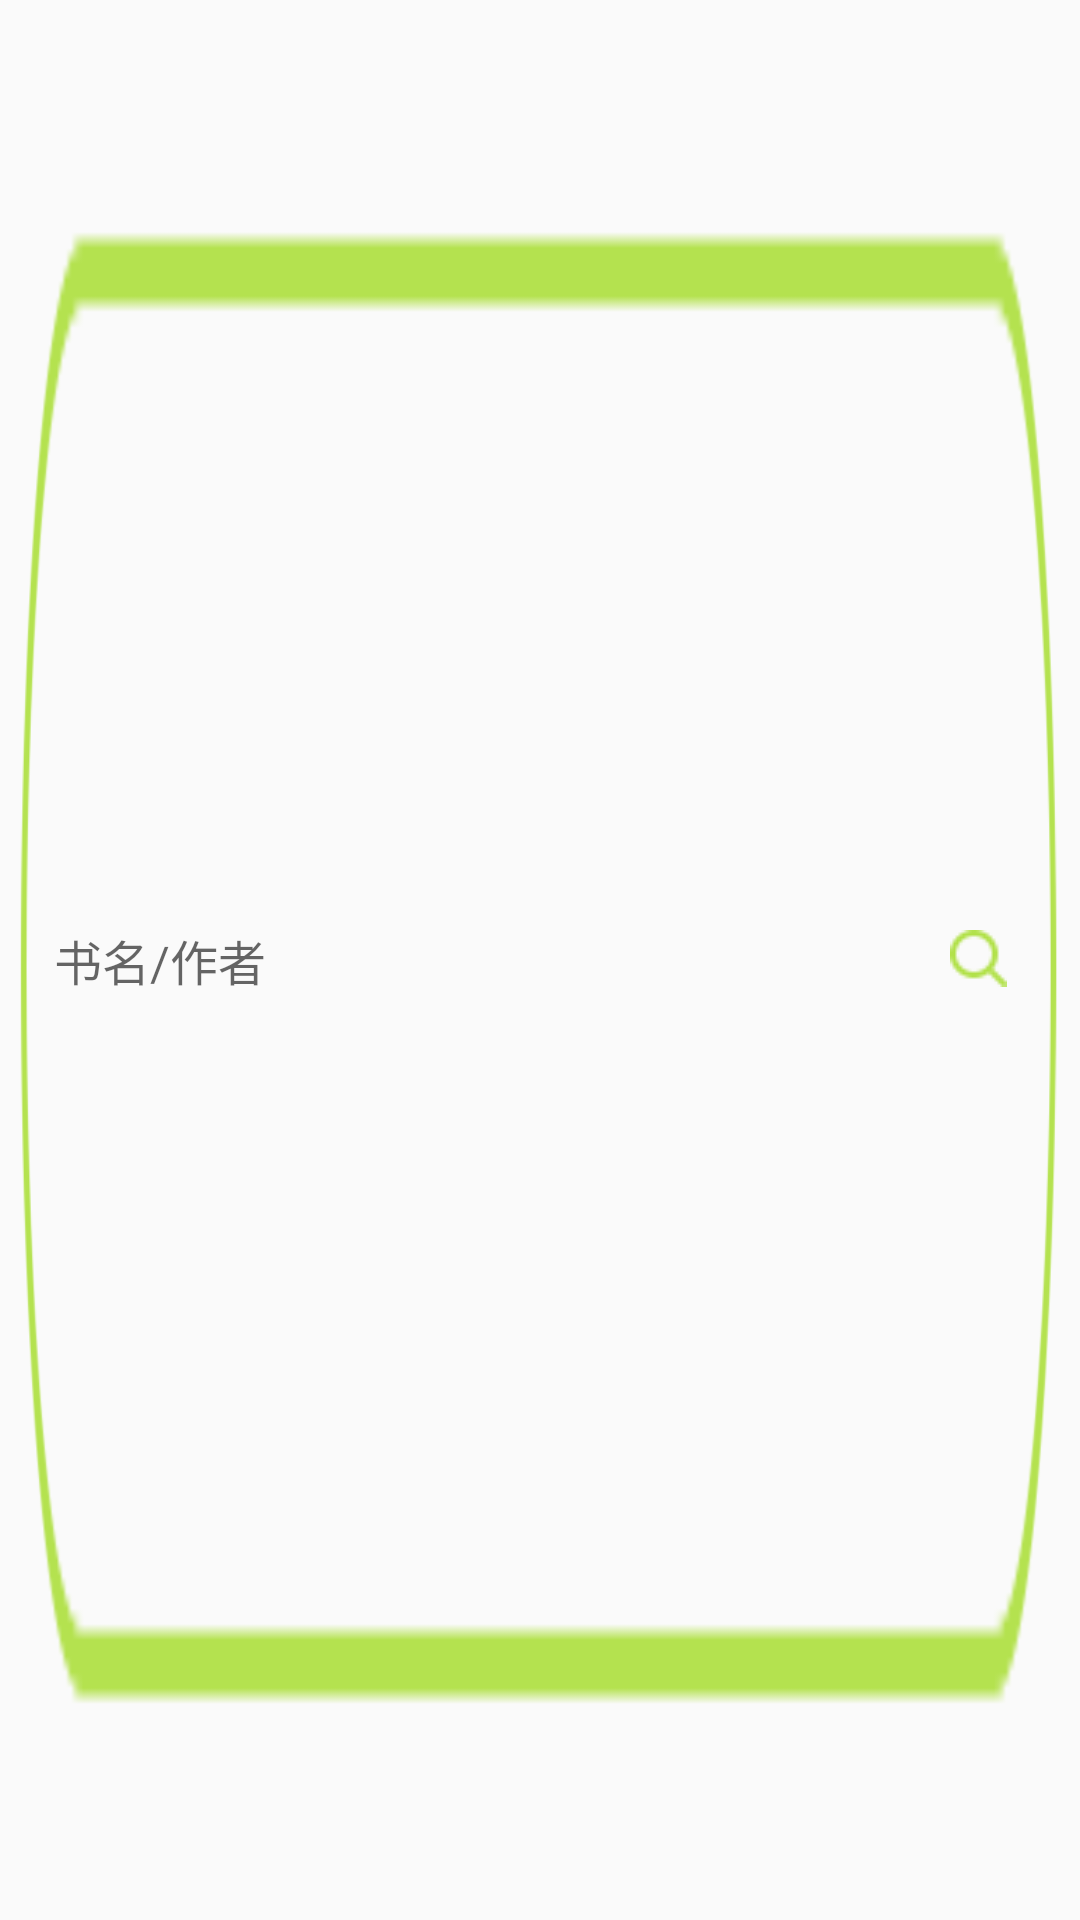

The Android layout XML behind this screen, and the referenced resources:
<!-- AndroidManifest.xml: application theme AppTheme.NoActionBar -->
<!-- res/layout/activity_search_title.xml -->
<?xml version="1.0" encoding="utf-8"?>
<LinearLayout xmlns:android="http://schemas.android.com/apk/res/android"
    android:id="@+id/search_title"
    android:layout_width="match_parent"
    android:orientation="horizontal"
    android:background="@drawable/login_kuang"
    android:layout_height="56dp">


    <EditText
        android:id="@+id/editContent"
        android:layout_width="0dp"
        android:layout_height="48dp"
        android:layout_gravity="center"
        android:layout_marginLeft="8dp"
        android:layout_marginRight="8dp"
        android:layout_weight="18"
        android:background="@null"
        android:hint="书名/作者"
        android:inputType="text"
        android:paddingLeft="10dp"
        android:paddingRight="10dp"
        android:textSize="16dp" />

    <ImageButton
        android:id="@+id/btnSearch"
        android:layout_width="48dp"
        android:layout_height="48dp"
        android:layout_marginTop="2dp"
        android:layout_marginRight="10dp"
        android:layout_gravity="center"
        android:background="#00000000"
        android:paddingBottom="5dp"
        android:src="@drawable/button_search" />

</LinearLayout>
<!-- resources referenced by this layout -->
<resources>
  <!-- drawable button_search: png bitmap (drawable, 453 bytes) -->
  <!-- drawable login_kuang: png bitmap (drawable, 21074 bytes) -->
  <style name="AppTheme.NoActionBar">
          <item name="windowActionBar">false</item>
          <item name="windowNoTitle">true</item>
      </style>
</resources>
